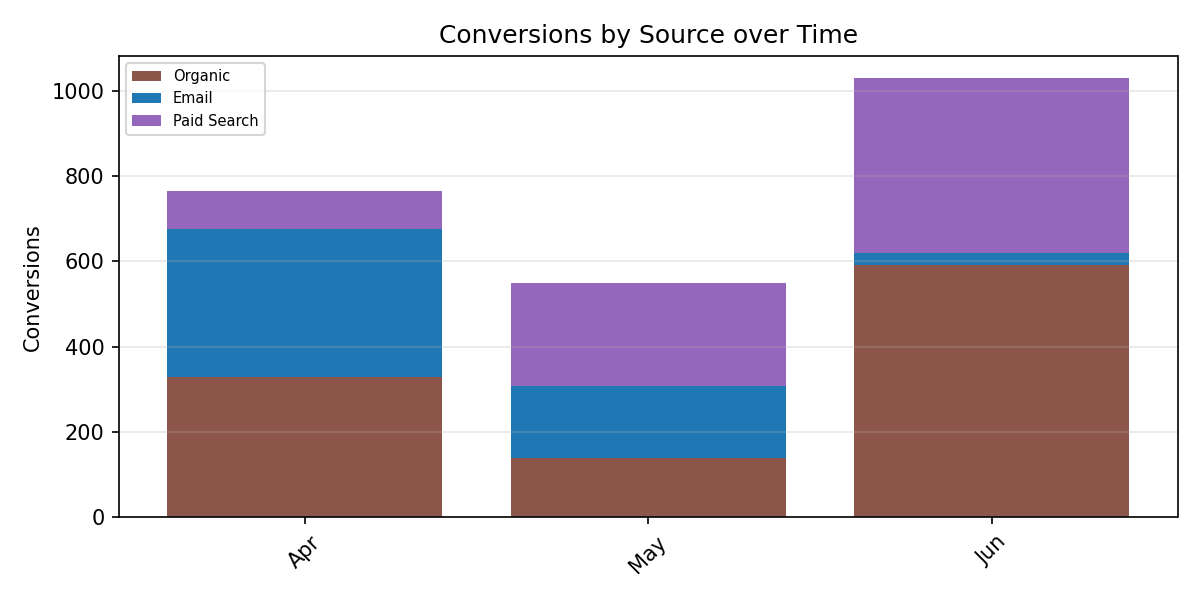

Data behind this chart, as committed beside it:
Period, Organic, Email, Paid Search, Total
Apr, 328.0, 347.0, 89.0, 764.0
May, 140.0, 168.0, 241.0, 549.0
Jun, 591.0, 29.0, 410.0, 1030
